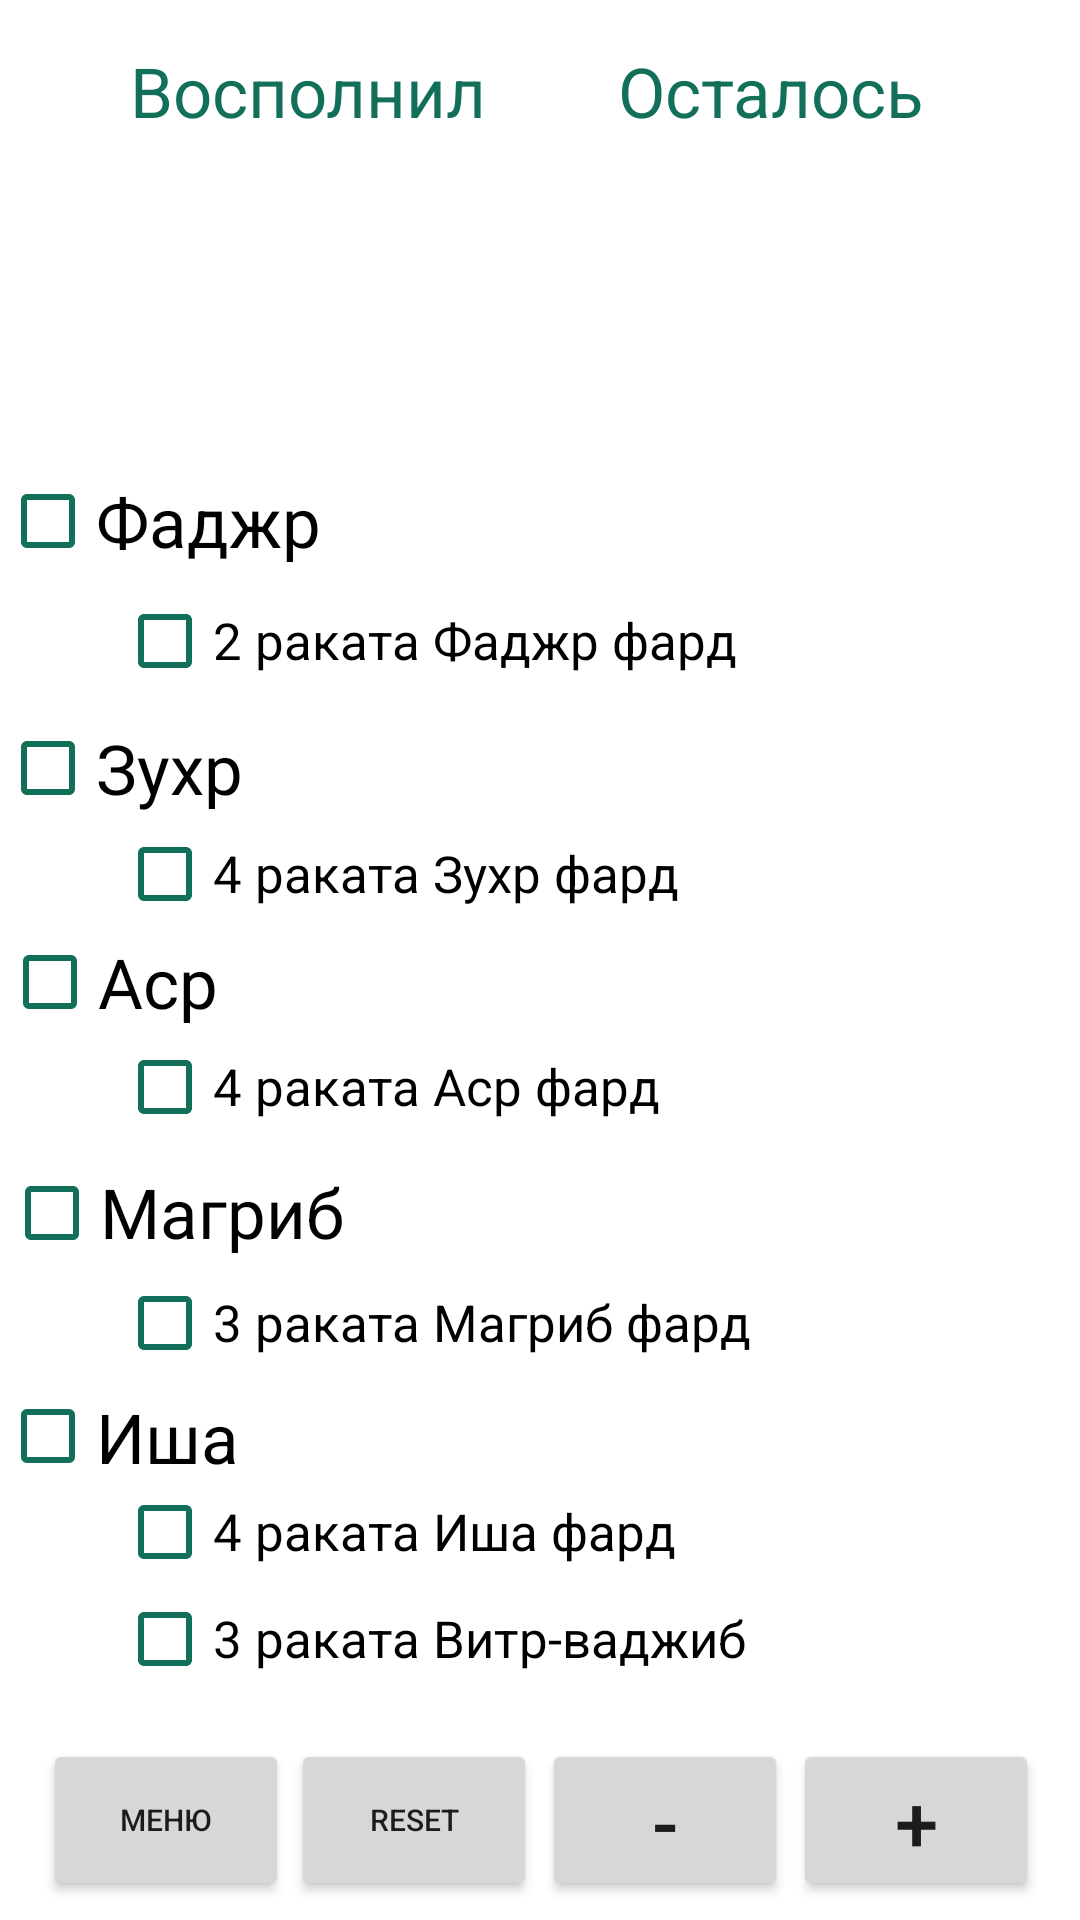

Produce the Android XML layout that renders to this screen, including the resource entries it uses.
<!-- AndroidManifest.xml: application theme Theme.Dolgi_Islam -->
<!-- res/layout/activity_dolg_namaz.xml -->
<?xml version="1.0" encoding="utf-8"?>
<androidx.constraintlayout.widget.ConstraintLayout
    xmlns:android="http://schemas.android.com/apk/res/android"
    xmlns:app="http://schemas.android.com/apk/res-auto"
    xmlns:tools="http://schemas.android.com/tools"
    android:layout_width="match_parent"
    android:layout_height="match_parent"
    tools:context=".DolgNamazActivity">

    <TextView
        android:id="@+id/ostalos"
        android:layout_width="181dp"
        android:layout_height="75dp"
        android:gravity="center"
        android:textColor="@color/purple_300"
        android:textSize="35sp"
        app:layout_constraintBottom_toBottomOf="parent"
        app:layout_constraintEnd_toEndOf="parent"
        app:layout_constraintHorizontal_bias="0.93"
        app:layout_constraintStart_toStartOf="parent"
        app:layout_constraintTop_toTopOf="parent"
        app:layout_constraintVertical_bias="0.088" />

    <TextView
        android:id="@+id/vospolnil"
        android:layout_width="181dp"
        android:layout_height="75dp"
        android:gravity="center"
        android:textColor="@color/purple_300"
        android:textSize="35sp"
        app:layout_constraintBottom_toBottomOf="parent"
        app:layout_constraintEnd_toEndOf="parent"
        app:layout_constraintHorizontal_bias="0.069"
        app:layout_constraintStart_toStartOf="parent"
        app:layout_constraintTop_toTopOf="parent"
        app:layout_constraintVertical_bias="0.088" />

    <TextView
        android:id="@+id/selection"
        android:layout_width="wrap_content"
        android:layout_height="wrap_content"
        android:gravity="center"
        android:textSize="35sp"
        app:layout_constraintLeft_toLeftOf="parent"
        app:layout_constraintTop_toTopOf="parent" />

    <TextView
        android:id="@+id/textvospolnil"
        android:layout_width="181dp"
        android:layout_height="34dp"
        android:gravity="center"
        android:textColor="@color/purple_300"
        android:textSize="23sp"
        android:text="Восполнил"
        app:layout_constraintBottom_toBottomOf="parent"
        app:layout_constraintEnd_toEndOf="parent"
        app:layout_constraintHorizontal_bias="0.069"
        app:layout_constraintStart_toStartOf="parent"
        app:layout_constraintTop_toTopOf="parent"
        app:layout_constraintVertical_bias="0.022" />

    <TextView
        android:id="@+id/textostalos"
        android:layout_width="181dp"
        android:layout_height="34dp"
        android:gravity="center"
        android:textColor="@color/purple_300"
        android:textSize="23sp"
        android:text="Осталось"
        app:layout_constraintBottom_toBottomOf="parent"
        app:layout_constraintEnd_toEndOf="parent"
        app:layout_constraintHorizontal_bias="0.93"
        app:layout_constraintStart_toStartOf="parent"
        app:layout_constraintTop_toTopOf="parent"
        app:layout_constraintVertical_bias="0.022" />

    <CheckBox
        android:id="@+id/fadjr"
        android:layout_width="137dp"
        android:layout_height="39dp"
        android:text="Фаджр"
        android:textSize="23sp"
        android:buttonTint="@color/purple_300"
        app:layout_constraintBottom_toBottomOf="parent"
        app:layout_constraintEnd_toEndOf="parent"
        app:layout_constraintHorizontal_bias="0.0"
        app:layout_constraintStart_toStartOf="parent"
        app:layout_constraintTop_toTopOf="parent"
        app:layout_constraintVertical_bias="0.257" />

    <CheckBox
        android:id="@+id/Magrib"
        android:layout_width="123dp"
        android:layout_height="31dp"
        android:text="Магриб"
        android:textSize="23sp"
        android:buttonTint="@color/purple_300"
        app:layout_constraintBottom_toBottomOf="parent"
        app:layout_constraintEnd_toEndOf="parent"
        app:layout_constraintHorizontal_bias="0.006"
        app:layout_constraintStart_toStartOf="parent"
        app:layout_constraintTop_toTopOf="parent"
        app:layout_constraintVertical_bias="0.638" />

    <CheckBox
        android:id="@+id/Magrib_fard"
        android:layout_width="284dp"
        android:layout_height="27dp"
        android:text="3 раката Магриб фард"
        android:textSize="17sp"
        android:buttonTint="@color/purple_300"
        app:layout_constraintBottom_toBottomOf="parent"
        app:layout_constraintEnd_toEndOf="parent"
        app:layout_constraintHorizontal_bias="0.511"
        app:layout_constraintStart_toStartOf="parent"
        app:layout_constraintTop_toTopOf="parent"
        app:layout_constraintVertical_bias="0.697" />

    <CheckBox
        android:id="@+id/Isha"
        android:layout_width="86dp"
        android:layout_height="30dp"
        android:text="Иша"
        android:textSize="23sp"
        android:buttonTint="@color/purple_300"
        app:layout_constraintBottom_toBottomOf="parent"
        app:layout_constraintEnd_toEndOf="parent"
        app:layout_constraintHorizontal_bias="0.0"
        app:layout_constraintStart_toStartOf="parent"
        app:layout_constraintTop_toTopOf="parent"
        app:layout_constraintVertical_bias="0.76" />

    <CheckBox
        android:id="@+id/Zuckhr"
        android:layout_width="102dp"
        android:layout_height="37dp"
        android:text="Зухр"
        android:textSize="23sp"
        android:buttonTint="@color/purple_300"
        app:layout_constraintBottom_toBottomOf="parent"
        app:layout_constraintEnd_toEndOf="parent"
        app:layout_constraintHorizontal_bias="0.0"
        app:layout_constraintStart_toStartOf="parent"
        app:layout_constraintTop_toTopOf="parent"
        app:layout_constraintVertical_bias="0.394" />

    <CheckBox
        android:id="@+id/Witr"
        android:layout_width="284dp"
        android:layout_height="27dp"
        android:buttonTint="@color/purple_300"
        android:text="3 раката Витр-ваджиб"
        android:textSize="17sp"
        app:layout_constraintBottom_toBottomOf="parent"
        app:layout_constraintEnd_toEndOf="parent"
        app:layout_constraintHorizontal_bias="0.511"
        app:layout_constraintStart_toStartOf="parent"
        app:layout_constraintTop_toTopOf="parent"
        app:layout_constraintVertical_bias="0.869" />

    <CheckBox
        android:id="@+id/fadjr_fard"
        android:layout_width="284dp"
        android:layout_height="27dp"
        android:text="2 раката Фаджр фард"
        android:textSize="17sp"
        android:buttonTint="@color/purple_300"
        app:layout_constraintBottom_toBottomOf="parent"
        app:layout_constraintEnd_toEndOf="parent"
        app:layout_constraintHorizontal_bias="0.511"
        app:layout_constraintStart_toStartOf="parent"
        app:layout_constraintTop_toTopOf="parent"
        app:layout_constraintVertical_bias="0.326" />

    <CheckBox
        android:id="@+id/Isha_fard"
        android:layout_width="284dp"
        android:layout_height="27dp"
        android:buttonTint="@color/purple_300"
        android:text="4 раката Иша фард"
        android:textSize="17sp"
        app:layout_constraintBottom_toBottomOf="parent"
        app:layout_constraintEnd_toEndOf="parent"
        app:layout_constraintHorizontal_bias="0.511"
        app:layout_constraintStart_toStartOf="parent"
        app:layout_constraintTop_toTopOf="parent"
        app:layout_constraintVertical_bias="0.811" />

    <CheckBox
        android:id="@+id/asr_fard"
        android:layout_width="284dp"
        android:layout_height="27dp"
        android:text="4 раката Аср фард"
        android:textSize="17sp"
        android:buttonTint="@color/purple_300"
        app:layout_constraintBottom_toBottomOf="parent"
        app:layout_constraintEnd_toEndOf="parent"
        app:layout_constraintHorizontal_bias="0.511"
        app:layout_constraintStart_toStartOf="parent"
        app:layout_constraintTop_toTopOf="parent"
        app:layout_constraintVertical_bias="0.569" />

    <CheckBox
        android:id="@+id/Zuckhr_fard"
        android:layout_width="284dp"
        android:layout_height="27dp"
        android:text="4 раката Зухр фард"
        android:textSize="17sp"
        android:buttonTint="@color/purple_300"
        app:layout_constraintBottom_toBottomOf="parent"
        app:layout_constraintEnd_toEndOf="parent"
        app:layout_constraintHorizontal_bias="0.511"
        app:layout_constraintStart_toStartOf="parent"
        app:layout_constraintTop_toTopOf="parent"
        app:layout_constraintVertical_bias="0.453" />

    <CheckBox
        android:id="@+id/asr"
        android:layout_width="101dp"
        android:layout_height="34dp"
        android:text="Аср"
        android:buttonTint="@color/purple_300"
        android:textSize="23sp"
        app:layout_constraintBottom_toBottomOf="parent"
        app:layout_constraintEnd_toEndOf="parent"
        app:layout_constraintHorizontal_bias="0.003"
        app:layout_constraintStart_toStartOf="parent"
        app:layout_constraintTop_toTopOf="parent"
        app:layout_constraintVertical_bias="0.512" />

    <Button
        android:id="@+id/backback"
        android:layout_width="82dp"
        android:layout_height="54dp"
        android:text="Меню"
        android:textSize="10sp"
        app:layout_constraintBottom_toBottomOf="parent"
        app:layout_constraintEnd_toEndOf="parent"
        app:layout_constraintHorizontal_bias="0.052"
        app:layout_constraintStart_toStartOf="parent"
        app:layout_constraintTop_toTopOf="parent"
        app:layout_constraintVertical_bias="0.989" />

    <Button
        android:id="@+id/reset"
        android:layout_width="82dp"
        android:layout_height="54dp"
        android:text="Reset"
        android:textSize="10sp"
        app:layout_constraintBottom_toBottomOf="parent"
        app:layout_constraintEnd_toEndOf="parent"
        app:layout_constraintHorizontal_bias="0.349"
        app:layout_constraintStart_toStartOf="parent"
        app:layout_constraintTop_toTopOf="parent"
        app:layout_constraintVertical_bias="0.989" />

    <Button
        android:id="@+id/plus"
        android:layout_width="82dp"
        android:layout_height="54dp"
        android:gravity="center"
        android:text="+"
        android:textSize="26sp"
        app:layout_constraintBottom_toBottomOf="parent"
        app:layout_constraintEnd_toEndOf="parent"
        app:layout_constraintHorizontal_bias="0.951"
        app:layout_constraintStart_toStartOf="parent"
        app:layout_constraintTop_toTopOf="parent"
        app:layout_constraintVertical_bias="0.989" />

    <Button
        android:id="@+id/minus"
        android:layout_width="82dp"
        android:layout_height="54dp"
        android:gravity="center"
        android:text="-"
        android:textSize="26sp"
        app:layout_constraintBottom_toBottomOf="parent"
        app:layout_constraintEnd_toEndOf="parent"
        app:layout_constraintHorizontal_bias="0.65"
        app:layout_constraintStart_toStartOf="parent"
        app:layout_constraintTop_toTopOf="parent"
        app:layout_constraintVertical_bias="0.989" />

</androidx.constraintlayout.widget.ConstraintLayout>
<!-- resources referenced by this layout -->
<resources>
  <color name="purple_300">#12705A</color>
  <style name="Theme.Dolgi_Islam" parent="Theme.MaterialComponents.DayNight.NoActionBar">
          
  
  
          <item name="colorPrimary">@color/purple_300</item>
          <item name="colorPrimaryVariant">@color/purple_700</item>
          <item name="colorOnPrimary">@color/white</item>
          
          <item name="colorSecondary">@color/teal_200</item>
          <item name="colorSecondaryVariant">@color/teal_700</item>
          <item name="colorOnSecondary">@color/black</item>
          
          <item name="android:statusBarColor" tools:targetApi="l">?attr/colorPrimary</item>
          
      </style>
  <color name="purple_700">#FF3700B3</color>
  <color name="white">#FFFFFFFF</color>
  <color name="teal_200">#12705A</color>
  <color name="teal_700">#FF018786</color>
  <color name="black">#FF000000</color>
</resources>
